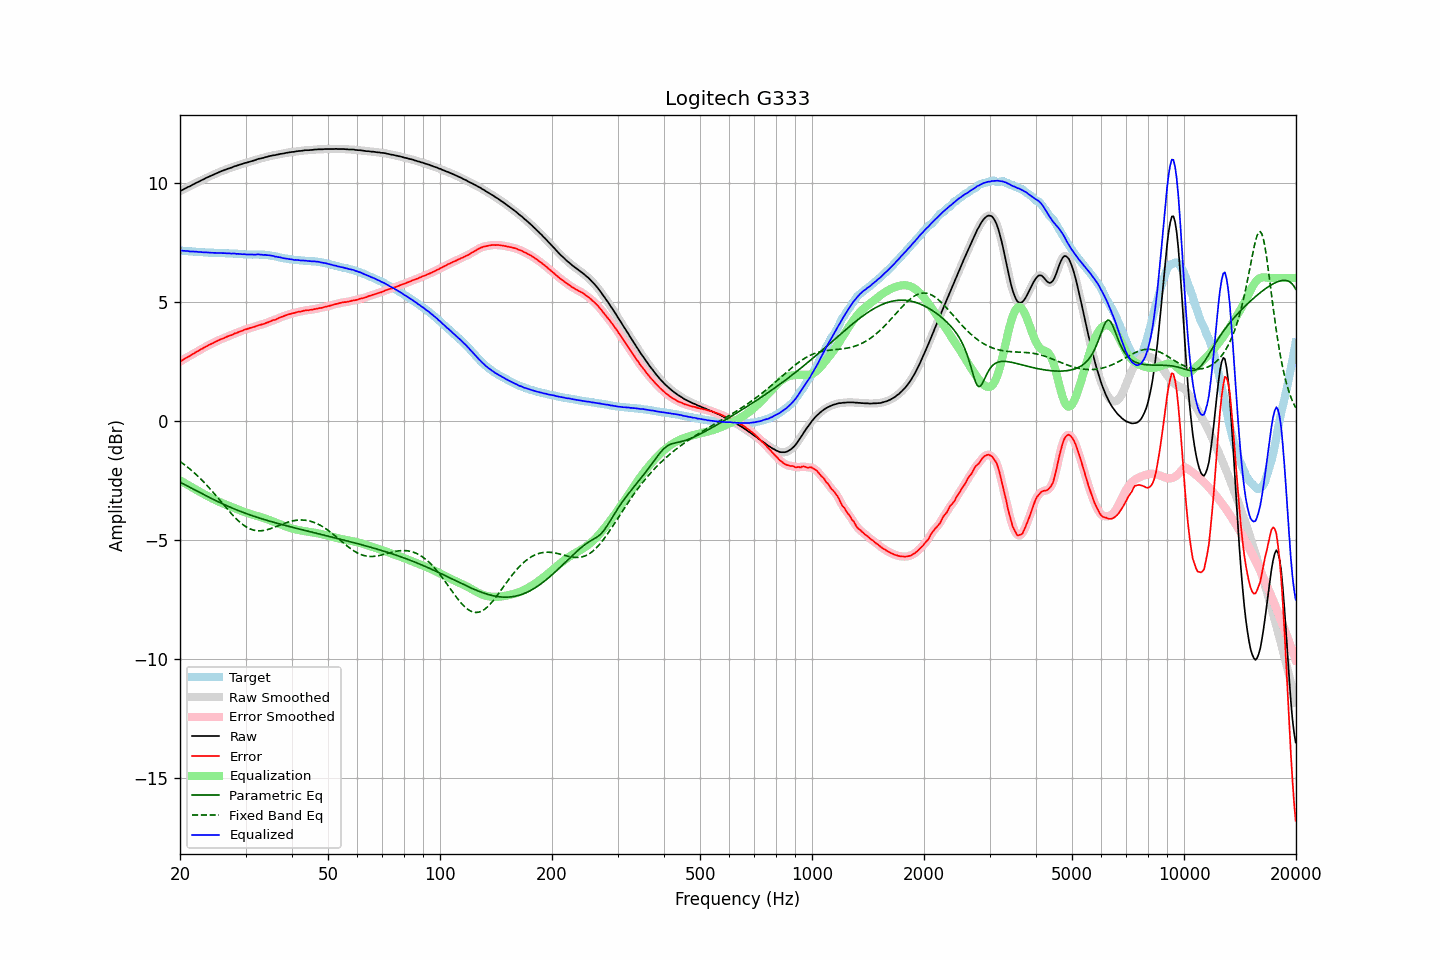

The data file committed next to this chart (first rows):
frequency, raw, error, smoothed, error_smoothed, equalization, parametric_eq, fixed_band_eq, equalized_raw, equalized_smoothed, target
20.00, 9.64, 2.49, 9.64, 2.49, -2.49, -2.57, -1.70, 7.15, 7.15, 7.15
20.20, 9.68, 2.53, 9.68, 2.53, -2.53, -2.60, -1.75, 7.15, 7.14, 7.15
20.40, 9.71, 2.57, 9.71, 2.57, -2.57, -2.64, -1.80, 7.14, 7.14, 7.14
20.61, 9.75, 2.61, 9.75, 2.61, -2.61, -2.67, -1.85, 7.14, 7.14, 7.14
20.81, 9.78, 2.65, 9.78, 2.65, -2.65, -2.71, -1.90, 7.13, 7.13, 7.13
21.02, 9.82, 2.69, 9.81, 2.69, -2.69, -2.75, -1.95, 7.13, 7.12, 7.13
21.23, 9.84, 2.72, 9.84, 2.73, -2.73, -2.78, -2.01, 7.11, 7.12, 7.12
21.44, 9.88, 2.76, 9.88, 2.77, -2.77, -2.82, -2.07, 7.11, 7.11, 7.11
21.66, 9.92, 2.81, 9.91, 2.81, -2.81, -2.85, -2.12, 7.11, 7.11, 7.10
21.87, 9.95, 2.84, 9.95, 2.85, -2.85, -2.89, -2.18, 7.10, 7.11, 7.10
22.09, 9.99, 2.89, 9.98, 2.89, -2.89, -2.92, -2.25, 7.10, 7.10, 7.09
22.31, 10.02, 2.92, 10.02, 2.92, -2.92, -2.96, -2.31, 7.09, 7.09, 7.09
22.54, 10.05, 2.95, 10.05, 2.96, -2.96, -2.99, -2.37, 7.08, 7.09, 7.09
22.76, 10.09, 3.01, 10.08, 3.00, -3.00, -3.03, -2.44, 7.09, 7.08, 7.08
22.99, 10.12, 3.04, 10.12, 3.04, -3.04, -3.06, -2.51, 7.08, 7.08, 7.08
23.22, 10.15, 3.08, 10.15, 3.08, -3.08, -3.10, -2.58, 7.07, 7.08, 7.07
23.45, 10.19, 3.12, 10.18, 3.11, -3.11, -3.13, -2.65, 7.08, 7.07, 7.07
23.69, 10.22, 3.15, 10.22, 3.15, -3.15, -3.17, -2.72, 7.07, 7.07, 7.07
23.92, 10.25, 3.19, 10.25, 3.19, -3.18, -3.20, -2.80, 7.06, 7.06, 7.06
24.16, 10.28, 3.22, 10.28, 3.22, -3.22, -3.24, -2.87, 7.06, 7.06, 7.06
24.40, 10.31, 3.25, 10.31, 3.25, -3.25, -3.27, -2.95, 7.05, 7.05, 7.06
24.65, 10.34, 3.28, 10.34, 3.28, -3.29, -3.30, -3.03, 7.05, 7.05, 7.06
24.89, 10.37, 3.32, 10.37, 3.32, -3.32, -3.33, -3.10, 7.05, 7.05, 7.05
25.14, 10.40, 3.35, 10.40, 3.35, -3.35, -3.37, -3.18, 7.05, 7.05, 7.05
25.39, 10.43, 3.38, 10.43, 3.38, -3.38, -3.40, -3.26, 7.05, 7.05, 7.04
25.65, 10.46, 3.41, 10.46, 3.41, -3.41, -3.43, -3.34, 7.05, 7.05, 7.04
25.91, 10.49, 3.44, 10.49, 3.44, -3.44, -3.46, -3.42, 7.05, 7.04, 7.04
26.16, 10.51, 3.47, 10.51, 3.47, -3.47, -3.49, -3.50, 7.04, 7.04, 7.04
26.43, 10.54, 3.50, 10.54, 3.50, -3.50, -3.52, -3.58, 7.04, 7.04, 7.04
26.69, 10.56, 3.53, 10.56, 3.53, -3.53, -3.55, -3.66, 7.03, 7.03, 7.03
26.96, 10.59, 3.56, 10.58, 3.55, -3.55, -3.58, -3.74, 7.03, 7.03, 7.03
27.23, 10.61, 3.58, 10.61, 3.58, -3.58, -3.61, -3.82, 7.03, 7.03, 7.03
27.50, 10.63, 3.60, 10.63, 3.61, -3.61, -3.64, -3.89, 7.02, 7.03, 7.03
27.77, 10.66, 3.63, 10.66, 3.63, -3.63, -3.67, -3.97, 7.02, 7.02, 7.03
28.05, 10.69, 3.67, 10.68, 3.66, -3.66, -3.70, -4.04, 7.03, 7.02, 7.01
28.33, 10.70, 3.68, 10.70, 3.69, -3.69, -3.73, -4.11, 7.01, 7.02, 7.01
28.62, 10.73, 3.71, 10.73, 3.72, -3.72, -3.75, -4.17, 7.01, 7.01, 7.01
28.90, 10.75, 3.75, 10.75, 3.74, -3.74, -3.78, -4.23, 7.00, 7.00, 7.00
29.19, 10.77, 3.77, 10.77, 3.77, -3.77, -3.81, -4.29, 7.00, 7.00, 7.00
29.48, 10.79, 3.79, 10.79, 3.80, -3.80, -3.83, -4.34, 6.99, 7.00, 7.00
29.78, 10.82, 3.83, 10.81, 3.82, -3.82, -3.86, -4.39, 7.00, 6.99, 6.99
30.08, 10.83, 3.84, 10.83, 3.84, -3.84, -3.88, -4.44, 6.99, 6.99, 6.98
30.38, 10.85, 3.86, 10.85, 3.87, -3.86, -3.91, -4.48, 6.98, 6.98, 6.98
30.68, 10.87, 3.89, 10.87, 3.89, -3.89, -3.93, -4.51, 6.98, 6.98, 6.98
30.99, 10.89, 3.91, 10.89, 3.91, -3.91, -3.95, -4.54, 6.98, 6.98, 6.98
31.30, 10.91, 3.93, 10.91, 3.93, -3.93, -3.98, -4.57, 6.98, 6.98, 6.98
31.61, 10.93, 3.94, 10.93, 3.95, -3.95, -4.00, -4.58, 6.98, 6.98, 6.99
31.93, 10.95, 3.96, 10.95, 3.97, -3.97, -4.02, -4.60, 6.98, 6.98, 6.98
32.24, 10.98, 4.00, 10.97, 3.99, -3.99, -4.04, -4.61, 6.99, 6.98, 6.98
32.57, 11.00, 4.02, 10.99, 4.02, -4.01, -4.07, -4.61, 6.99, 6.99, 6.98
32.89, 11.01, 4.03, 11.01, 4.03, -4.03, -4.09, -4.61, 6.98, 6.98, 6.98
33.22, 11.03, 4.05, 11.03, 4.05, -4.05, -4.11, -4.60, 6.97, 6.97, 6.97
33.55, 11.04, 4.07, 11.04, 4.07, -4.08, -4.13, -4.60, 6.96, 6.97, 6.97
33.89, 11.07, 4.10, 11.06, 4.09, -4.10, -4.15, -4.58, 6.97, 6.96, 6.97
34.23, 11.08, 4.12, 11.08, 4.12, -4.12, -4.17, -4.57, 6.96, 6.96, 6.96
34.57, 11.10, 4.14, 11.10, 4.15, -4.15, -4.19, -4.55, 6.95, 6.95, 6.95
34.92, 11.12, 4.18, 11.12, 4.18, -4.17, -4.21, -4.53, 6.95, 6.95, 6.94
35.27, 11.13, 4.20, 11.13, 4.20, -4.20, -4.23, -4.50, 6.93, 6.93, 6.93
35.62, 11.15, 4.23, 11.14, 4.22, -4.22, -4.25, -4.48, 6.92, 6.92, 6.92
35.97, 11.15, 4.24, 11.15, 4.24, -4.25, -4.27, -4.45, 6.90, 6.90, 6.91
... 635 more rows
